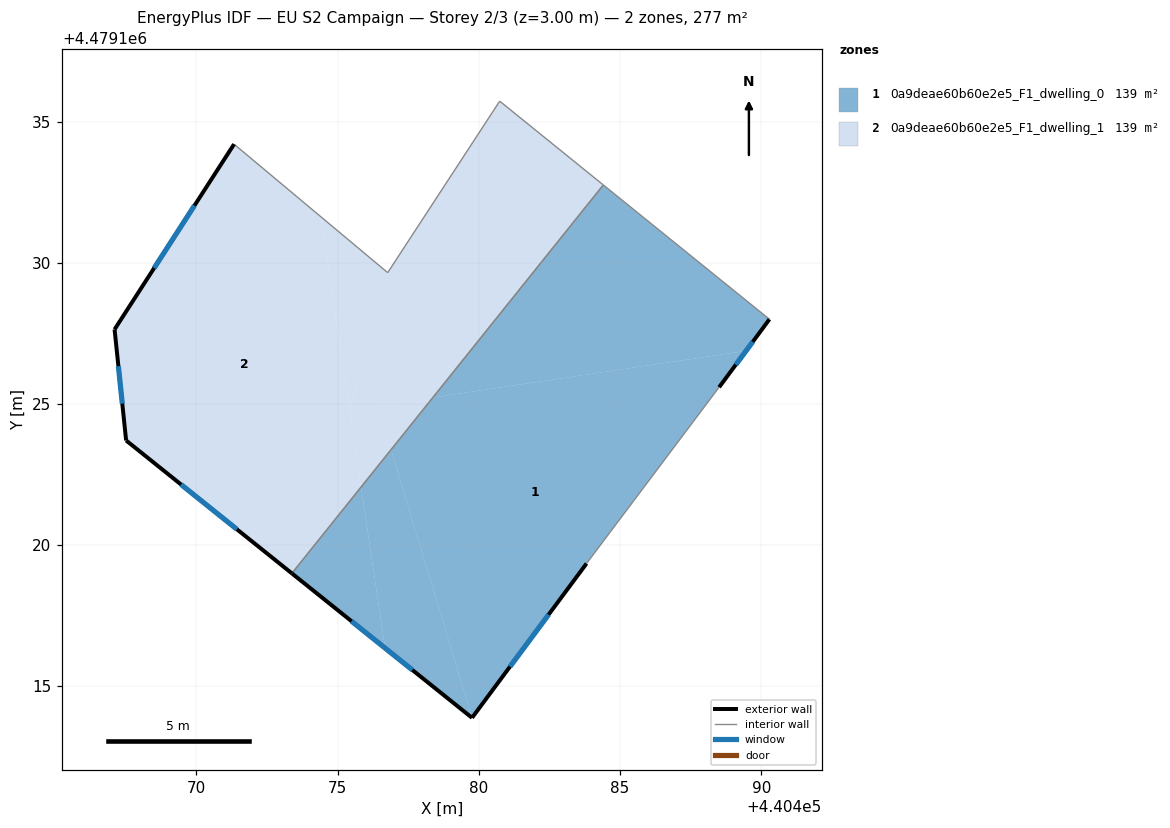
=== STOREY PLAN SPEC (per zone: floor XY polygon, exterior-wall plan segments, windows/doors) ===
zone 1: 0a9deae60b60e2e5_F1_dwelling_0  (138.6 m²)
  floor: (440489.46, 4479126.88) (440488.51, 4479125.59) (440483.81, 4479119.35) (440479.76, 4479113.89) (440476.89, 4479123.38) (440478.37, 4479125.23)
  floor: (440490.29, 4479128.00) (440489.46, 4479126.88) (440478.37, 4479125.23) (440484.41, 4479132.76)
  floor: (440475.83, 4479122.06) (440476.68, 4479116.36) (440473.38, 4479119.00)
  floor: (440476.89, 4479123.38) (440479.76, 4479113.89) (440476.68, 4479116.36) (440475.83, 4479122.06)
  exterior wall: (440479.76, 4479113.89) – (440483.81, 4479119.35)  [6.8 m]
    window: (440481.10, 4479115.70) – (440482.47, 4479117.54)  [2.3 m²]
  exterior wall: (440473.38, 4479119.00) – (440479.76, 4479113.89)  [8.2 m]
    window: (440475.49, 4479117.31) – (440477.64, 4479115.58)  [2.8 m²]
  exterior wall: (440488.51, 4479125.59) – (440490.29, 4479128.00)  [3.0 m]
    window: (440489.10, 4479126.39) – (440489.70, 4479127.20)  [1.0 m²]
  interior walls: 3
zone 2: 0a9deae60b60e2e5_F1_dwelling_1  (138.6 m²)
  floor: (440478.37, 4479125.23) (440475.83, 4479122.06) (440475.42, 4479124.79)
  floor: (440484.41, 4479132.76) (440478.37, 4479125.23) (440475.42, 4479124.79) (440476.77, 4479129.65) (440480.74, 4479135.73)
  floor: (440474.40, 4479131.63) (440475.83, 4479122.06) (440473.38, 4479119.00) (440467.51, 4479123.71) (440467.10, 4479127.64) (440471.33, 4479134.20)
  floor: (440476.77, 4479129.65) (440475.42, 4479124.79) (440474.40, 4479131.63)
  exterior wall: (440467.51, 4479123.71) – (440473.38, 4479119.00)  [7.5 m]
    window: (440469.45, 4479122.15) – (440471.43, 4479120.56)  [2.6 m²]
  exterior wall: (440467.10, 4479127.64) – (440467.51, 4479123.71)  [4.0 m]
    window: (440467.23, 4479126.34) – (440467.37, 4479125.01)  [1.3 m²]
  exterior wall: (440471.33, 4479134.20) – (440467.10, 4479127.64)  [7.8 m]
    window: (440469.93, 4479132.03) – (440468.50, 4479129.82)  [2.7 m²]
  interior walls: 4

=== DERIVED (storey summary) ===
Building: EU S2 Campaign
Storey: 2 of 3  (floor level z = 3.00 m)
Storey gross floor area: 277.2 m²
Zones on this storey: 2
  - 0a9deae60b60e2e5_F1_dwelling_0: floor 138.6 m²; exterior wall 18.0 m (53.9 m²); 3 window(s) 6.1 m²; WWR 11.4%
  - 0a9deae60b60e2e5_F1_dwelling_1: floor 138.6 m²; exterior wall 19.3 m (57.9 m²); 3 window(s) 6.6 m²; WWR 11.4%
Zone adjacency (shared interzone walls):
  - 0a9deae60b60e2e5_F1_dwelling_0 ↔ 0a9deae60b60e2e5_F1_dwelling_1